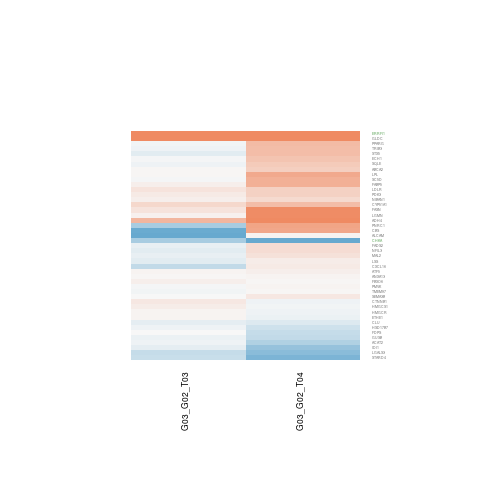

The table this chart was drawn from, first rows:
G03_G02_T03.gene.id, G03_G02_T03.ENSEMBL, G03_G02_T03.ENTREZID, G03_G02_T03.SYMBOL, G03_G02_T03.logFC, G03_G02_T03.AveExpr, G03_G02_T03.t, G03_G02_T03.P.Value, G03_G02_T03.adj.P.Val, G03_G02_T03.B, G03_G02_T04.gene.id, G03_G02_T04.ENSEMBL, G03_G02_T04.ENTREZID, G03_G02_T04.SYMBOL, G03_G02_T04.logFC, G03_G02_T04.AveExpr, G03_G02_T04.t, G03_G02_T04.P.Value, G03_G02_T04.adj.P.Val, G03_G02_T04.B
ENSG00000001630, ENSG00000001630, 1595, CYP51A1, 0.2849, 8.263, 0.8814, 0.3951, 0.9999, -6.252, ENSG00000001630, ENSG00000001630, 1595, CYP51A1, 0.5144, 8.263, 1.592, 0.1369, 0.3258, -5.775
ENSG00000012174, ENSG00000012171, 7869, SEMA3B, -0.000679, 3.893, -0.004152, 0.9968, 0.9999, -6.391, ENSG00000012174, ENSG00000012171, 7869, SEMA3B, 0.1354, 3.893, 0.8343, 0.4201, 0.6226, -6.391
ENSG00000067113, ENSG00000067064, 3422, IDI1, -0.1289, 3.676, -0.5842, 0.5697, 0.9999, -6.206, ENSG00000067113, ENSG00000067064, 3422, IDI1, -0.6594, 3.676, -2.883, 0.01353, 0.1044, -3.337
ENSG00000068028, ENSG00000067992, 5165, PDK3, 0.1203, 4.443, 0.4077, 0.6905, 0.9999, -6.455, ENSG00000068028, ENSG00000067992, 5165, PDK3, 0.3373, 4.443, 1.079, 0.3013, 0.5159, -6.246
ENSG00000100628, ENSG00000100600, 5641, LGMN, 0.07022, -1.111, 0.07082, 0.9447, 0.9999, -5.118, ENSG00000100628, ENSG00000100600, 5641, LGMN, 0.9734, -1.111, 1.207, 0.2503, 0.4633, -4.922
ENSG00000101294, ENSG00000101255, 57761, TRIB3, -0.06654, 6.602, -0.4258, 0.6777, 0.9999, -6.561, ENSG00000101294, ENSG00000101255, 57761, TRIB3, 0.5052, 6.602, 3.2, 0.007474, 0.0809, -3.024
ENSG00000104679, ENSG00000104537, 312, ANXA13, 0.02273, 4.023, 0.1258, 0.9019, 0.9999, -6.402, ENSG00000104679, ENSG00000104537, 312, ANXA13, 0.04994, 4.023, 0.2796, 0.7845, 0.8834, -6.734
ENSG00000104687, ENSG00000104549, 6713, SQLE, -0.05138, 7.069, -0.3497, 0.7326, 0.9999, -6.587, ENSG00000104687, ENSG00000104549, 6713, SQLE, 0.3992, 7.069, 2.692, 0.01932, 0.123, -3.953
ENSG00000104853, ENSG00000104823, 1891, ECH1, -0.02928, 6.153, -0.2205, 0.8291, 0.9999, -6.63, ENSG00000104853, ENSG00000104823, 1891, ECH1, 0.4637, 6.153, 3.442, 0.004759, 0.0679, -2.57
ENSG00000105819, ENSG00000105755, 23474, ETHE1, 0.04414, 6.277, 0.298, 0.7707, 0.9999, -6.61, ENSG00000105819, ENSG00000105755, 23474, ETHE1, -0.08989, 6.277, -0.5986, 0.5604, 0.7322, -6.81
ENSG00000107537, ENSG00000107331, 20, ABCA2, 0.01087, 2.532, 0.0333, 0.974, 0.9999, -5.987, ENSG00000107537, ENSG00000107331, 20, ABCA2, 0.3686, 2.532, 1.257, 0.2324, 0.4438, -5.654
ENSG00000109180, ENSG00000109084, 27346, TMEM97, -0.03085, 6.714, -0.2601, 0.7991, 0.9999, -6.621, ENSG00000109180, ENSG00000109084, 27346, TMEM97, 0.02195, 6.714, 0.1833, 0.8576, 0.9244, -6.986
ENSG00000110057, ENSG00000109929, 6309, SC5D, -0.01596, 1.502, -0.05187, 0.9595, 0.9999, -5.801, ENSG00000110057, ENSG00000109929, 6309, SC5D, 0.6424, 1.502, 2.253, 0.0434, 0.1774, -4.023
ENSG00000110876, ENSG00000110721, 1119, CHKA, -0.5228, 6.156, -1.201, 0.2524, 0.9999, -5.918, ENSG00000110876, ENSG00000110721, 1119, CHKA, -1.7, 6.156, -3.827, 0.002333, 0.04965, -1.839
ENSG00000113161, ENSG00000112972, 3157, HMGCS1, 0.1101, 8.61, 0.3314, 0.7459, 0.9999, -6.593, ENSG00000113161, ENSG00000112972, 3157, HMGCS1, -0.03702, 8.61, -0.1116, 0.9129, 0.9549, -7.002
ENSG00000113300, ENSG00000113161, 3156, HMGCR, 0.05005, 6.455, 0.4158, 0.6848, 0.9999, -6.567, ENSG00000113300, ENSG00000113161, 3156, HMGCR, -0.06331, 6.455, -0.5197, 0.6126, 0.7694, -6.859
ENSG00000116574, ENSG00000116285, 54206, ERRFI1, 1.156, 2.604, 1.633, 0.128, 0.9999, -4.523, ENSG00000116574, ENSG00000116285, 54206, ERRFI1, 3.486, 2.604, 6.094, 4.98042851557586e-05, 0.008095, 2.258
ENSG00000116741, ENSG00000116663, 26270, FBXO6, 0.0839, 1.342, 0.1776, 0.8619, 0.9999, -5.893, ENSG00000116741, ENSG00000116663, 26270, FBXO6, 0.02836, 1.342, 0.05583, 0.9564, 0.9783, -6.179
ENSG00000120662, ENSG00000120437, 39, ACAT2, -0.05055, 3.109, -0.2099, 0.8372, 0.9999, -6.197, ENSG00000120662, ENSG00000120437, 39, ACAT2, -0.4873, 3.109, -2.049, 0.06262, 0.2153, -4.674
ENSG00000121067, ENSG00000120885, 1191, CLU, -0.1281, 6.336, -0.8773, 0.3972, 0.9999, -6.261, ENSG00000121067, ENSG00000120885, 1191, CLU, -0.1732, 6.336, -1.168, 0.2652, 0.4796, -6.306
ENSG00000130305, ENSG00000130164, 3949, LDLR, 0.192, 4.557, 0.8151, 0.4306, 0.9999, -6.186, ENSG00000130305, ENSG00000130164, 3949, LDLR, 0.3373, 4.557, 1.402, 0.1858, 0.3879, -5.888
ENSG00000132274, ENSG00000131981, 3958, LGALS3, -0.3429, 8.013, -1.451, 0.172, 0.9999, -5.621, ENSG00000132274, ENSG00000131981, 3958, LGALS3, -0.7416, 8.013, -3.127, 0.008567, 0.08644, -3.162
ENSG00000132382, ENSG00000132170, 5468, PPARG, -0.03142, 6.983, -0.1708, 0.8671, 0.9999, -6.637, ENSG00000132382, ENSG00000132170, 5468, PPARG, 0.5347, 6.983, 2.892, 0.01331, 0.1041, -3.593
ENSG00000132388, ENSG00000132196, 51478, HSD17B7, -0.06008, 6.416, -0.316, 0.7574, 0.9999, -6.605, ENSG00000132388, ENSG00000132196, 51478, HSD17B7, -0.277, 6.416, -1.434, 0.1767, 0.3775, -5.98
ENSG00000135018, ENSG00000134824, 9415, FADS2, -0.09428, 8.061, -0.5519, 0.591, 0.9999, -6.493, ENSG00000135018, ENSG00000134824, 9415, FADS2, 0.2523, 8.061, 1.476, 0.1653, 0.3624, -5.934
ENSG00000135972, ENSG00000135842, 116496, NIBAN1, 0.07396, 4.872, 0.5016, 0.6249, 0.9999, -6.422, ENSG00000135972, ENSG00000135842, 116496, NIBAN1, 0.266, 4.872, 1.796, 0.09726, 0.2694, -5.374
ENSG00000146670, ENSG00000146278, 10957, PNRC1, -0.5236, 0.4491, -0.6514, 0.5269, 0.9999, -5.23, ENSG00000146670, ENSG00000146278, 10957, PNRC1, 0.734, 0.4491, 1.1, 0.2925, 0.508, -5.313
ENSG00000148154, ENSG00000147676, 114569, MAL2, -0.1111, 6.051, -0.4013, 0.6951, 0.9999, -6.571, ENSG00000148154, ENSG00000147676, 114569, MAL2, 0.1993, 6.051, 0.7045, 0.4943, 0.685, -6.731
ENSG00000160447, ENSG00000160200, 875, CBS, -0.9608, -0.03349, -1.501, 0.1588, 0.9999, -4.493, ENSG00000160447, ENSG00000160200, 875, CBS, 0.7232, -0.03349, 1.347, 0.2023, 0.4072, -4.973
ENSG00000160691, ENSG00000160285, 4047, LSS, -0.1487, 5.879, -0.9547, 0.3582, 0.9999, -6.178, ENSG00000160691, ENSG00000160285, 4047, LSS, 0.09284, 5.879, 0.5872, 0.5677, 0.7379, -6.805
ENSG00000161048, ENSG00000160752, 2224, FDPS, -0.002399, 3.682, -0.01141, 0.9911, 0.9999, -6.374, ENSG00000161048, ENSG00000160752, 2224, FDPS, -0.3392, 3.682, -1.58, 0.1396, 0.3288, -5.497
ENSG00000162341, ENSG00000161921, 58191, CXCL16, -0.3728, 3.002, -1.959, 0.07338, 0.9999, -4.496, ENSG00000162341, ENSG00000161921, 58191, CXCL16, 0.1153, 3.002, 0.6022, 0.5581, 0.7311, -6.375
ENSG00000162517, ENSG00000162236, 6811, STX5, -0.1456, 5.688, -0.6151, 0.5498, 0.9999, -6.44, ENSG00000162517, ENSG00000162236, 6811, STX5, 0.5045, 5.688, 2.096, 0.05756, 0.205, -4.968
ENSG00000163513, ENSG00000163344, 10654, PMVK, -0.01357, 9.779, -0.09401, 0.9266, 0.9999, -6.632, ENSG00000163513, ENSG00000163344, 10654, PMVK, 0.03507, 9.779, 0.2444, 0.811, 0.8995, -6.967
ENSG00000164400, ENSG00000164211, 134429, STARD4, -0.333, 1.09, -0.8581, 0.4074, 0.9999, -5.413, ENSG00000164400, ENSG00000164211, 134429, STARD4, -0.8466, 1.09, -2.228, 0.04536, 0.1816, -3.989
ENSG00000164897, ENSG00000164687, 2171, FABP5, 0.07222, 3.84, 0.2752, 0.7877, 0.9999, -6.331, ENSG00000164897, ENSG00000164687, 2171, FABP5, 0.6404, 3.84, 2.483, 0.02848, 0.147, -4.086
ENSG00000165259, ENSG00000165030, 4783, NFIL3, -0.1387, -0.8855, -0.152, 0.8817, 0.9999, -5.304, ENSG00000165259, ENSG00000165030, 4783, NFIL3, 0.241, -0.8855, 0.2909, 0.776, 0.8785, -5.653
ENSG00000168286, ENSG00000168036, 1499, CTNNB1, 0.1442, 5.405, 0.582, 0.5711, 0.9999, -6.434, ENSG00000168286, ENSG00000168036, 1499, CTNNB1, -0.06536, 5.405, -0.2605, 0.7988, 0.8923, -6.919
ENSG00000169379, ENSG00000169136, 22809, ATF5, 0.03146, 3.954, 0.1825, 0.8582, 0.9999, -6.39, ENSG00000169379, ENSG00000169136, 22809, ATF5, 0.08554, 3.954, 0.4974, 0.6277, 0.7811, -6.633
ENSG00000169957, ENSG00000169710, 2194, FASN, 0.1892, 1.757, 0.5354, 0.602, 0.9999, -5.648, ENSG00000169957, ENSG00000169710, 2194, FASN, 0.959, 1.757, 3.075, 0.009451, 0.09027, -2.642
ENSG00000170234, ENSG00000169919, 2990, GUSB, -0.07708, 4.933, -0.4636, 0.6511, 0.9999, -6.481, ENSG00000170234, ENSG00000169919, 2990, GUSB, -0.3762, 4.933, -2.159, 0.05138, 0.1932, -4.792
ENSG00000170312, ENSG00000170017, 214, ALCAM, -2.205, -0.5879, -2.871, 0.01385, 0.5313, -2.952, ENSG00000170312, ENSG00000170017, 214, ALCAM, 0.0418, -0.5879, 0.06461, 0.9495, 0.9738, -5.678
ENSG00000175768, ENSG00000175445, 4023, LPL, 0.01874, 5.874, 0.08948, 0.9301, 0.9999, -6.651, ENSG00000175768, ENSG00000175445, 4023, LPL, 0.6914, 5.874, 3.2, 0.007477, 0.0809, -3.005
ENSG00000178814, ENSG00000178445, 2731, GLDC, 1.024, 0.4444, 1.958, 0.07342, 0.9999, -4, ENSG00000178814, ENSG00000178445, 2731, GLDC, 1.49, 0.4444, 3.421, 0.004942, 0.06871, -1.907
ENSG00000198435, ENSG00000198099, 127, ADH4, 0.5658, 0.5565, 1.449, 0.1724, 0.9999, -4.762, ENSG00000198435, ENSG00000198099, 127, ADH4, 0.9811, 0.5565, 2.477, 0.02878, 0.1476, -3.506
